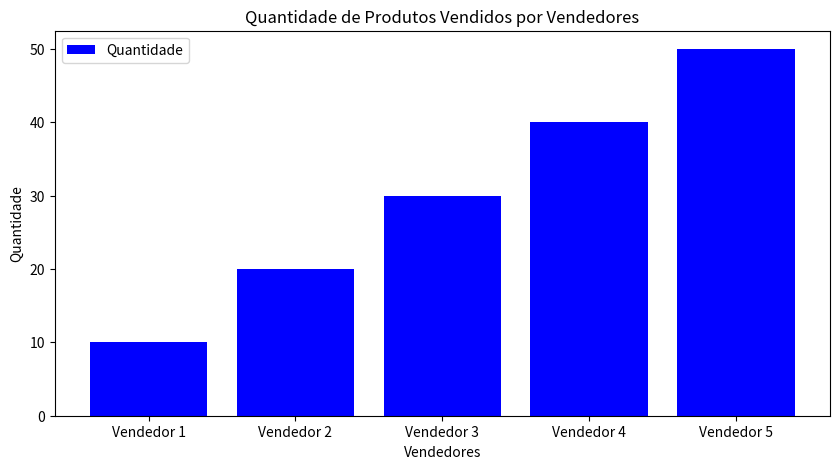

The script that saved this image:
import matplotlib.pyplot as plt

#1-  Dados Fictisios - Quantidade de Produtos Vendidos por vendedor

vendedores = ['Vendedor 1', 'Vendedor 2', 'Vendedor 3', 'Vendedor 4', 'Vendedor 5']
produtos = ['Produto 1', 'Produto 2', 'Produto 3', 'Produto 4', 'Produto 5']
quantidade = [10, 20, 30, 40, 50]

#2- Criando o Grafico de Barras
plt.figure(figsize=(10, 5))

plt.bar(
    vendedores,
    quantidade,
    color='b',
    label='Quantidade'
)

#3- Adicionando Legenda
plt.xlabel('Vendedores')
plt.ylabel('Quantidade')
plt.title('Quantidade de Produtos Vendidos por Vendedores')
plt.legend()
# plt.grid(True)

#4- Exibindo o Grafico
plt.show()